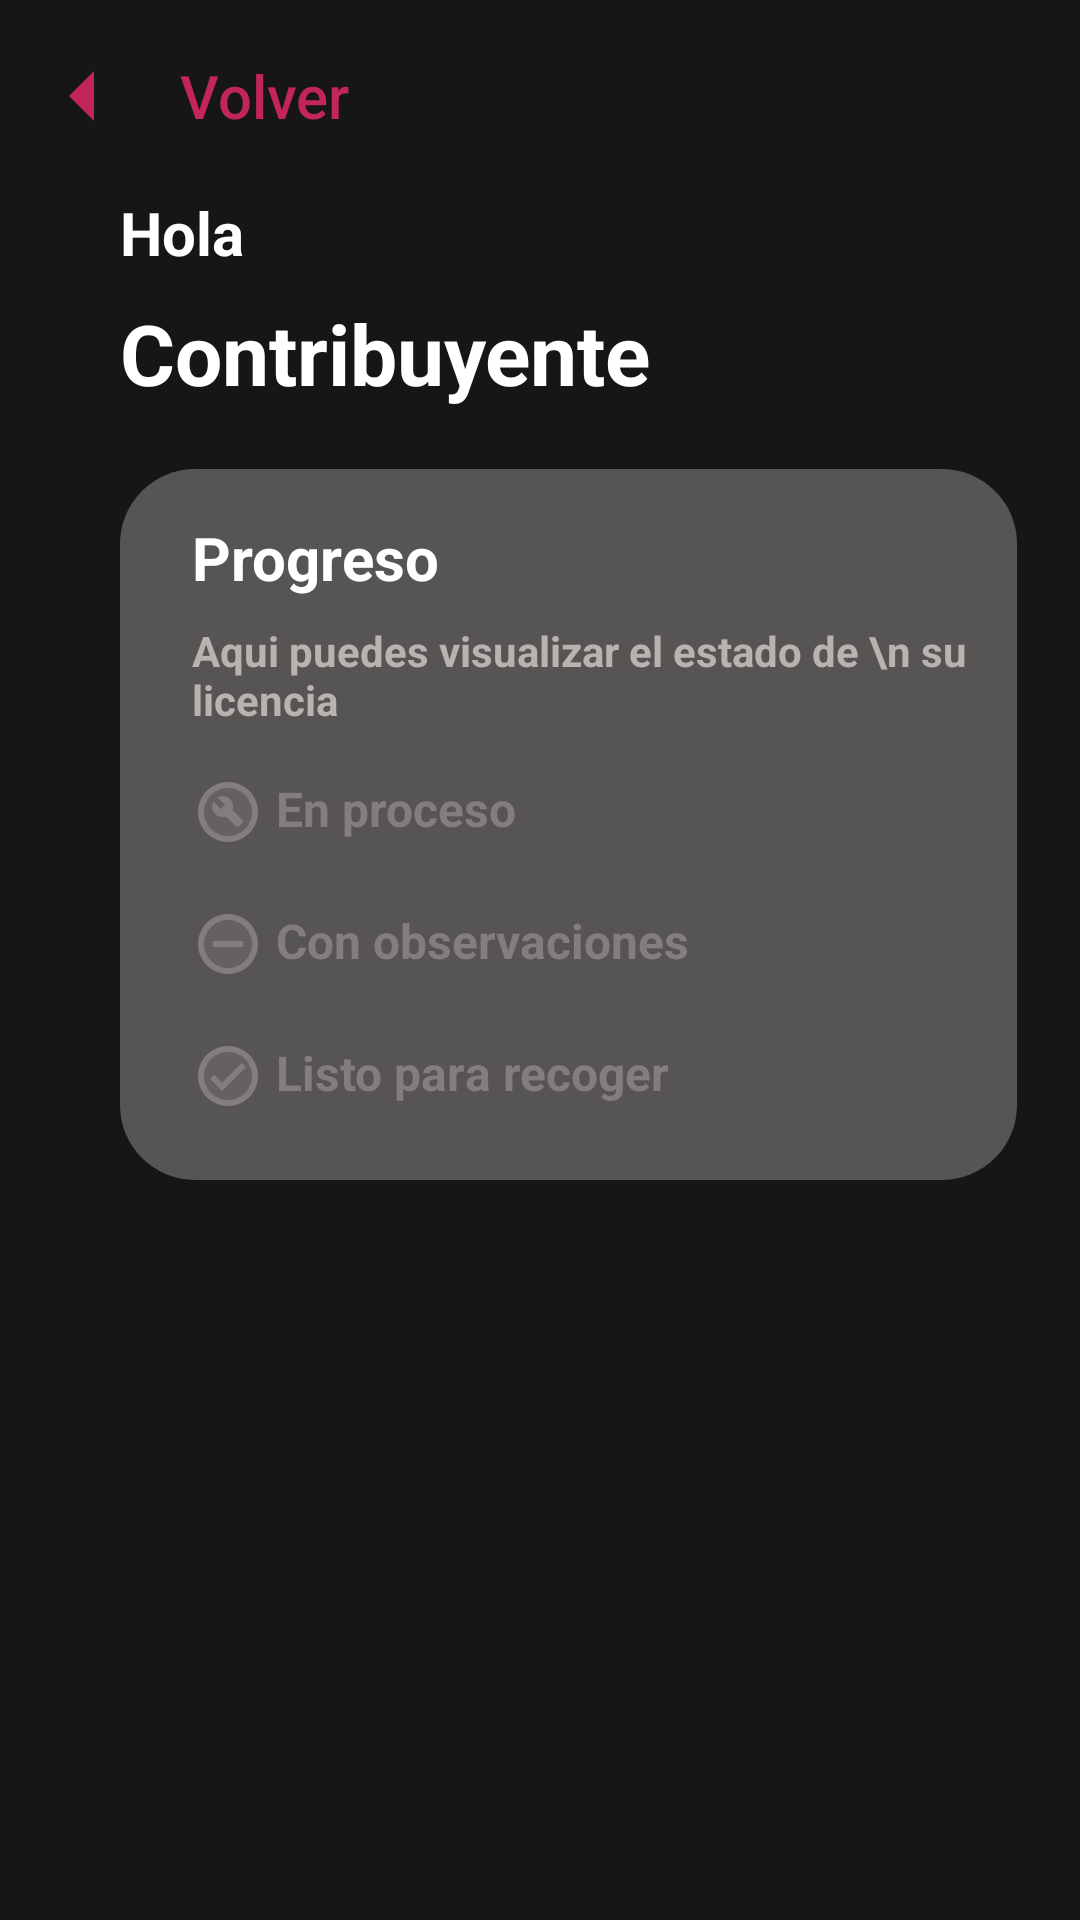

Write the Android layout XML for this screen, with the resource values it uses.
<!-- AndroidManifest.xml: application theme Theme.ConsultaTramite -->
<!-- res/layout/activity_request.xml -->
<?xml version="1.0" encoding="utf-8"?>
<androidx.constraintlayout.widget.ConstraintLayout xmlns:android="http://schemas.android.com/apk/res/android"
    xmlns:app="http://schemas.android.com/apk/res-auto"
    xmlns:tools="http://schemas.android.com/tools"
    android:layout_width="match_parent"
    android:layout_height="match_parent"
    android:background="#171616"

    tools:context=".RequestActivity">

    <com.google.android.material.appbar.MaterialToolbar
        android:id="@+id/topAppBar2"
        android:layout_width="match_parent"
        android:layout_height="?attr/actionBarSize"
        app:navigationIcon="@drawable/baseline_arrow_left_24"
        app:title="Volver"
        app:titleTextAppearance="@style/TextAppearance.AppCompat.Widget.ActionBar.Title"

        app:titleTextColor="@color/atecolor"
        tools:ignore="MissingConstraints" />

    <TextView
        android:id="@+id/textView12"
        android:layout_width="match_parent"
        android:layout_height="wrap_content"
        android:layout_marginTop="8dp"
        android:paddingLeft="40dp"
        android:text="Contribuyente"
        android:textColor="#FFFFFF"
        android:textSize="28sp"
        android:textStyle="bold"
        app:layout_constraintStart_toStartOf="parent"
        app:layout_constraintTop_toBottomOf="@+id/hola" />

    <TextView
        android:id="@+id/hola"
        android:layout_width="match_parent"
        android:layout_height="wrap_content"
        android:layout_marginTop="64dp"
        android:paddingLeft="40dp"
        android:text="Hola"
        android:textColor="#FFFFFF"
        android:textSize="20sp"
        android:textStyle="bold"
        app:layout_constraintStart_toStartOf="parent"
        app:layout_constraintTop_toTopOf="parent" />

    <androidx.constraintlayout.widget.ConstraintLayout
        android:layout_width="299dp"
        android:layout_height="237dp"
        android:layout_marginStart="40dp"
        android:layout_marginTop="20dp"
        android:background="@drawable/btn4"
        android:paddingStart="0dp"
        app:layout_constraintStart_toStartOf="parent"
        app:layout_constraintTop_toBottomOf="@+id/textView12">

        <TextView
            android:id="@+id/Listo"
            android:layout_width="wrap_content"
            android:layout_height="wrap_content"
            android:layout_marginStart="24dp"
            android:layout_marginTop="20dp"
            android:drawableStart="@drawable/twotone_check_circle_24"
            android:text=" Listo para recoger"
            android:textColor="#857D7D"
            android:textSize="16sp"
            android:textStyle="bold"
            app:layout_constraintStart_toStartOf="parent"
            app:layout_constraintTop_toBottomOf="@+id/Observacion" />

        <TextView
            android:id="@+id/Progreso"
            android:layout_width="wrap_content"
            android:layout_height="wrap_content"
            android:layout_marginStart="24dp"
            android:layout_marginTop="16dp"
            android:drawableStart="@drawable/twotone_build_circle_24"
            android:text=" En proceso"
            android:textColor="#857D7D"
            android:textSize="16sp"
            android:textStyle="bold"
            app:layout_constraintStart_toStartOf="parent"
            app:layout_constraintTop_toBottomOf="@+id/textView17" />

        <TextView
            android:id="@+id/Observacion"
            android:layout_width="wrap_content"
            android:layout_height="wrap_content"
            android:layout_marginStart="24dp"
            android:layout_marginTop="20dp"
            android:drawableStart="@drawable/twotone_remove_circle_24"
            android:text=" Con observaciones"
            android:textColor="#857D7D"
            android:textSize="16sp"
            android:textStyle="bold"
            app:layout_constraintStart_toStartOf="parent"
            app:layout_constraintTop_toBottomOf="@+id/Progreso" />

        <TextView
            android:id="@+id/textView16"
            android:layout_width="wrap_content"
            android:layout_height="wrap_content"
            android:layout_marginStart="24dp"
            android:layout_marginTop="16dp"
            android:text="Progreso"
            android:textColor="#FFFFFF"
            android:textSize="20sp"
            android:textStyle="bold"
            app:layout_constraintStart_toStartOf="parent"
            app:layout_constraintTop_toTopOf="parent" />

        <TextView
            android:id="@+id/textView17"
            android:layout_width="wrap_content"
            android:layout_height="wrap_content"
            android:layout_marginStart="24dp"
            android:layout_marginTop="8dp"
            android:text="Aqui puedes visualizar el estado de \n su licencia"
            android:textColor="#BAB1B1"
            android:textColorHint="#BAB1B1"
            android:textSize="14sp"
            android:textStyle="bold"
            app:layout_constraintStart_toStartOf="parent"
            app:layout_constraintTop_toBottomOf="@+id/textView16" />
    </androidx.constraintlayout.widget.ConstraintLayout>


    
</androidx.constraintlayout.widget.ConstraintLayout>
<!-- resources referenced by this layout -->
<resources>
  <color name="atecolor">#C1255B</color>
  <!-- drawable baseline_arrow_left_24 (drawable) -->
  <vector android:autoMirrored="true" android:height="40dp"
      android:tint="#C1255B" android:viewportHeight="24"
      android:viewportWidth="24" android:width="40dp" xmlns:android="http://schemas.android.com/apk/res/android">
      <path android:fillColor="@android:color/white" android:pathData="M14,7l-5,5 5,5V7z"/>
  </vector>
  <!-- drawable btn4 (drawable) -->
  <shape xmlns:android="http://schemas.android.com/apk/res/android">
      <solid android:color="#575454"/>
  
      <corners android:bottomLeftRadius="25dp"
          android:topRightRadius="25dp"
          android:topLeftRadius="25dp"
          android:bottomRightRadius="25dp"
          />
  </shape>
  <!-- drawable twotone_build_circle_24 (drawable) -->
  <vector android:height="24dp" android:tint="#857D7D"
      android:viewportHeight="24" android:viewportWidth="24"
      android:width="24dp" xmlns:android="http://schemas.android.com/apk/res/android">
      <path android:fillAlpha="0.3"
          android:fillColor="@android:color/white"
          android:pathData="M12,4c-4.41,0 -8,3.59 -8,8c0,4.41 3.59,8 8,8c4.41,0 8,-3.59 8,-8C20,7.59 16.41,4 12,4z" android:strokeAlpha="0.3"/>
      <path android:fillColor="@android:color/white" android:pathData="M12,2C6.48,2 2,6.48 2,12c0,5.52 4.48,10 10,10s10,-4.48 10,-10C22,6.48 17.52,2 12,2zM12,20c-4.41,0 -8,-3.59 -8,-8c0,-4.41 3.59,-8 8,-8c4.41,0 8,3.59 8,8C20,16.41 16.41,20 12,20z"/>
      <path android:fillColor="@android:color/white" android:pathData="M12.68,7.76c-1.11,-1.11 -2.79,-1.3 -4.1,-0.59l2.35,2.35l-1.41,1.41L7.17,8.58c-0.71,1.32 -0.52,2.99 0.59,4.1c0.98,0.98 2.4,1.24 3.62,0.81l3.41,3.41c0.2,0.2 0.51,0.2 0.71,0l1.4,-1.4c0.2,-0.2 0.2,-0.51 0,-0.71l-3.41,-3.41C13.92,10.15 13.66,8.74 12.68,7.76z"/>
  </vector>
  <!-- drawable twotone_check_circle_24 (drawable) -->
  <vector android:height="24dp" android:tint="#857D7D"
      android:viewportHeight="24" android:viewportWidth="24"
      android:width="24dp" xmlns:android="http://schemas.android.com/apk/res/android">
      <path android:fillAlpha="0.3"
          android:fillColor="@android:color/white"
          android:pathData="M12,4c-4.41,0 -8,3.59 -8,8s3.59,8 8,8 8,-3.59 8,-8 -3.59,-8 -8,-8zM10,17l-4,-4 1.41,-1.41L10,14.17l6.59,-6.59L18,9l-8,8z" android:strokeAlpha="0.3"/>
      <path android:fillColor="@android:color/white" android:pathData="M12,2C6.48,2 2,6.48 2,12s4.48,10 10,10 10,-4.48 10,-10S17.52,2 12,2zM12,20c-4.41,0 -8,-3.59 -8,-8s3.59,-8 8,-8 8,3.59 8,8 -3.59,8 -8,8zM16.59,7.58L10,14.17l-2.59,-2.58L6,13l4,4 8,-8z"/>
  </vector>
  <!-- drawable twotone_remove_circle_24 (drawable) -->
  <vector android:height="24dp" android:tint="#857D7D"
      android:viewportHeight="24" android:viewportWidth="24"
      android:width="24dp" xmlns:android="http://schemas.android.com/apk/res/android">
      <path android:fillAlpha="0.3"
          android:fillColor="@android:color/white"
          android:pathData="M12,4c-4.41,0 -8,3.59 -8,8s3.59,8 8,8 8,-3.59 8,-8 -3.59,-8 -8,-8zM17,13L7,13v-2h10v2z" android:strokeAlpha="0.3"/>
      <path android:fillColor="@android:color/white" android:pathData="M7,11h10v2L7,13zM12,2C6.48,2 2,6.48 2,12s4.48,10 10,10 10,-4.48 10,-10S17.52,2 12,2zM12,20c-4.41,0 -8,-3.59 -8,-8s3.59,-8 8,-8 8,3.59 8,8 -3.59,8 -8,8z"/>
  </vector>
  <style name="Theme.ConsultaTramite" parent="Base.Theme.ConsultaTramite" />
  <style name="Base.Theme.ConsultaTramite" parent="Theme.Material3.DayNight.NoActionBar">
          
          
      </style>
</resources>
